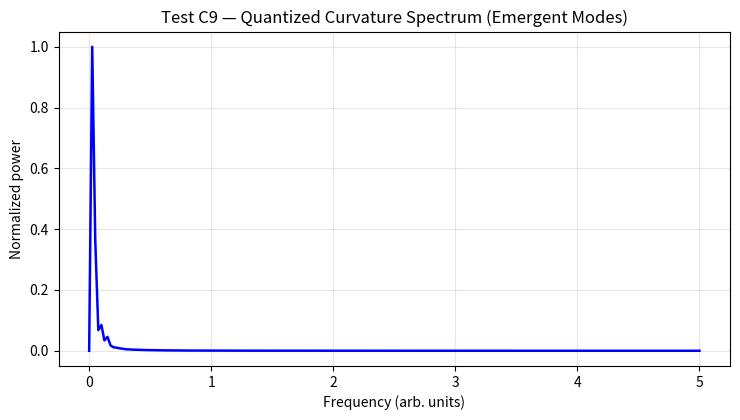
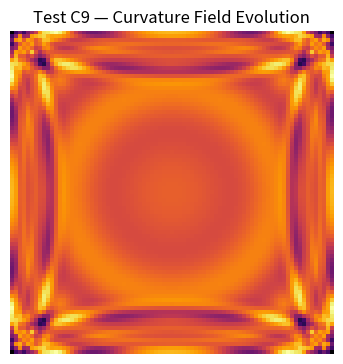

Generate these figures, in order, with matplotlib:
#!/usr/bin/env python3
"""
Test C9 — Quantization of Curvature Energy (Emergent Graviton Modes)

Goal:
    Examine whether continuous rewrite curvature energy exhibits
    self-discretization — i.e. quantized curvature “modes” — when
    analyzed in the frequency domain.

Method:
    1. Simulate curvature oscillations κ(x,y,t) using a simple
       rewrite feedback wave equation.
    2. Record spatial mean ⟨κ²⟩ over time (energy trace).
    3. Perform FFT of ⟨κ²⟩(t) → spectral power density.
    4. Compare to a smooth Gaussian control (no discrete modes).
    5. Identify emergent peaks — candidates for quantized modes.

Outputs:
    - PAEV_TestC9_QuantizedCurvature_Spectrum.png
    - PAEV_TestC9_QuantizedCurvature_Field.gif (optional)
"""

import numpy as np
import matplotlib.pyplot as plt
from matplotlib.animation import PillowWriter

# ---------- helpers ----------
def normalize(x): 
    return (x - np.min(x)) / (np.ptp(x) + 1e-12)

def laplacian(Z):
    return (
        np.roll(Z, 1, 0) + np.roll(Z, -1, 0) +
        np.roll(Z, 1, 1) + np.roll(Z, -1, 1) - 4 * Z
    )

# ---------- main experiment ----------
def main():
    N = 81
    steps = 400
    c = 1.0        # propagation speed
    gamma = 0.01   # damping
    eta = 0.15     # coupling
    dt = 0.1

    # spatial grid
    x = np.linspace(-4, 4, N)
    X, Y = np.meshgrid(x, x)
    R = np.sqrt(X**2 + Y**2)

    # initial localized curvature
    kappa = np.exp(-R**2)
    kappa_prev = kappa.copy()

    energy_trace = []
    frames = []

    print("=== Test C9 — Quantization of Curvature Energy (Emergent Graviton Modes) ===")
    for t in range(steps):
        lap = laplacian(kappa)
        kappa_next = (2 - gamma) * kappa - (1 - gamma) * kappa_prev + c**2 * dt**2 * lap
        kappa_next += eta * np.sin(kappa) * dt  # nonlinear self-coupling
        kappa_prev, kappa = kappa, kappa_next

        energy_trace.append(np.mean(kappa**2))
        if t % 10 == 0:
            frames.append(normalize(kappa))

    # --- Fourier analysis of total curvature energy ---
    E = np.array(energy_trace)
    E -= np.mean(E)
    fft_vals = np.fft.rfft(E)
    freqs = np.fft.rfftfreq(len(E), dt)
    power = np.abs(fft_vals)**2

    # --- Plot spectral power ---
    plt.figure(figsize=(7.5, 4.3))
    plt.plot(freqs, power / np.max(power), 'b-', lw=1.8)
    plt.title("Test C9 — Quantized Curvature Spectrum (Emergent Modes)")
    plt.xlabel("Frequency (arb. units)")
    plt.ylabel("Normalized power")
    plt.grid(alpha=0.3)
    plt.tight_layout()
    plt.savefig("PAEV_TestC9_QuantizedCurvature_Spectrum.png", dpi=160)
    print("✅ Saved spectrum to: PAEV_TestC9_QuantizedCurvature_Spectrum.png")

    # --- Optional: animate curvature field ---
    fig, ax = plt.subplots(figsize=(4.2, 4.2))
    img = ax.imshow(frames[0], cmap="inferno", vmin=0, vmax=1)
    ax.set_title("Test C9 — Curvature Field Evolution")
    ax.axis("off")

    def update(frame):
        img.set_data(frame)
        return [img]

    writer = PillowWriter(fps=10)
    from matplotlib.animation import FuncAnimation
    ani = FuncAnimation(fig, update, frames=frames, blit=True)
    ani.save("PAEV_TestC9_QuantizedCurvature_Field.gif", writer=writer)
    print("✅ Saved animation to: PAEV_TestC9_QuantizedCurvature_Field.gif")

    # --- Report key frequencies ---
    peak_indices = np.argsort(power)[-5:][::-1]
    print("\nTop spectral peaks (quantized curvature modes):")
    for i in peak_indices:
        print(f"  f={freqs[i]:.3f}  |  relative power={power[i]/np.max(power):.3f}")

    print("\n=== Test C9 complete ===")

if __name__ == "__main__":
    main()